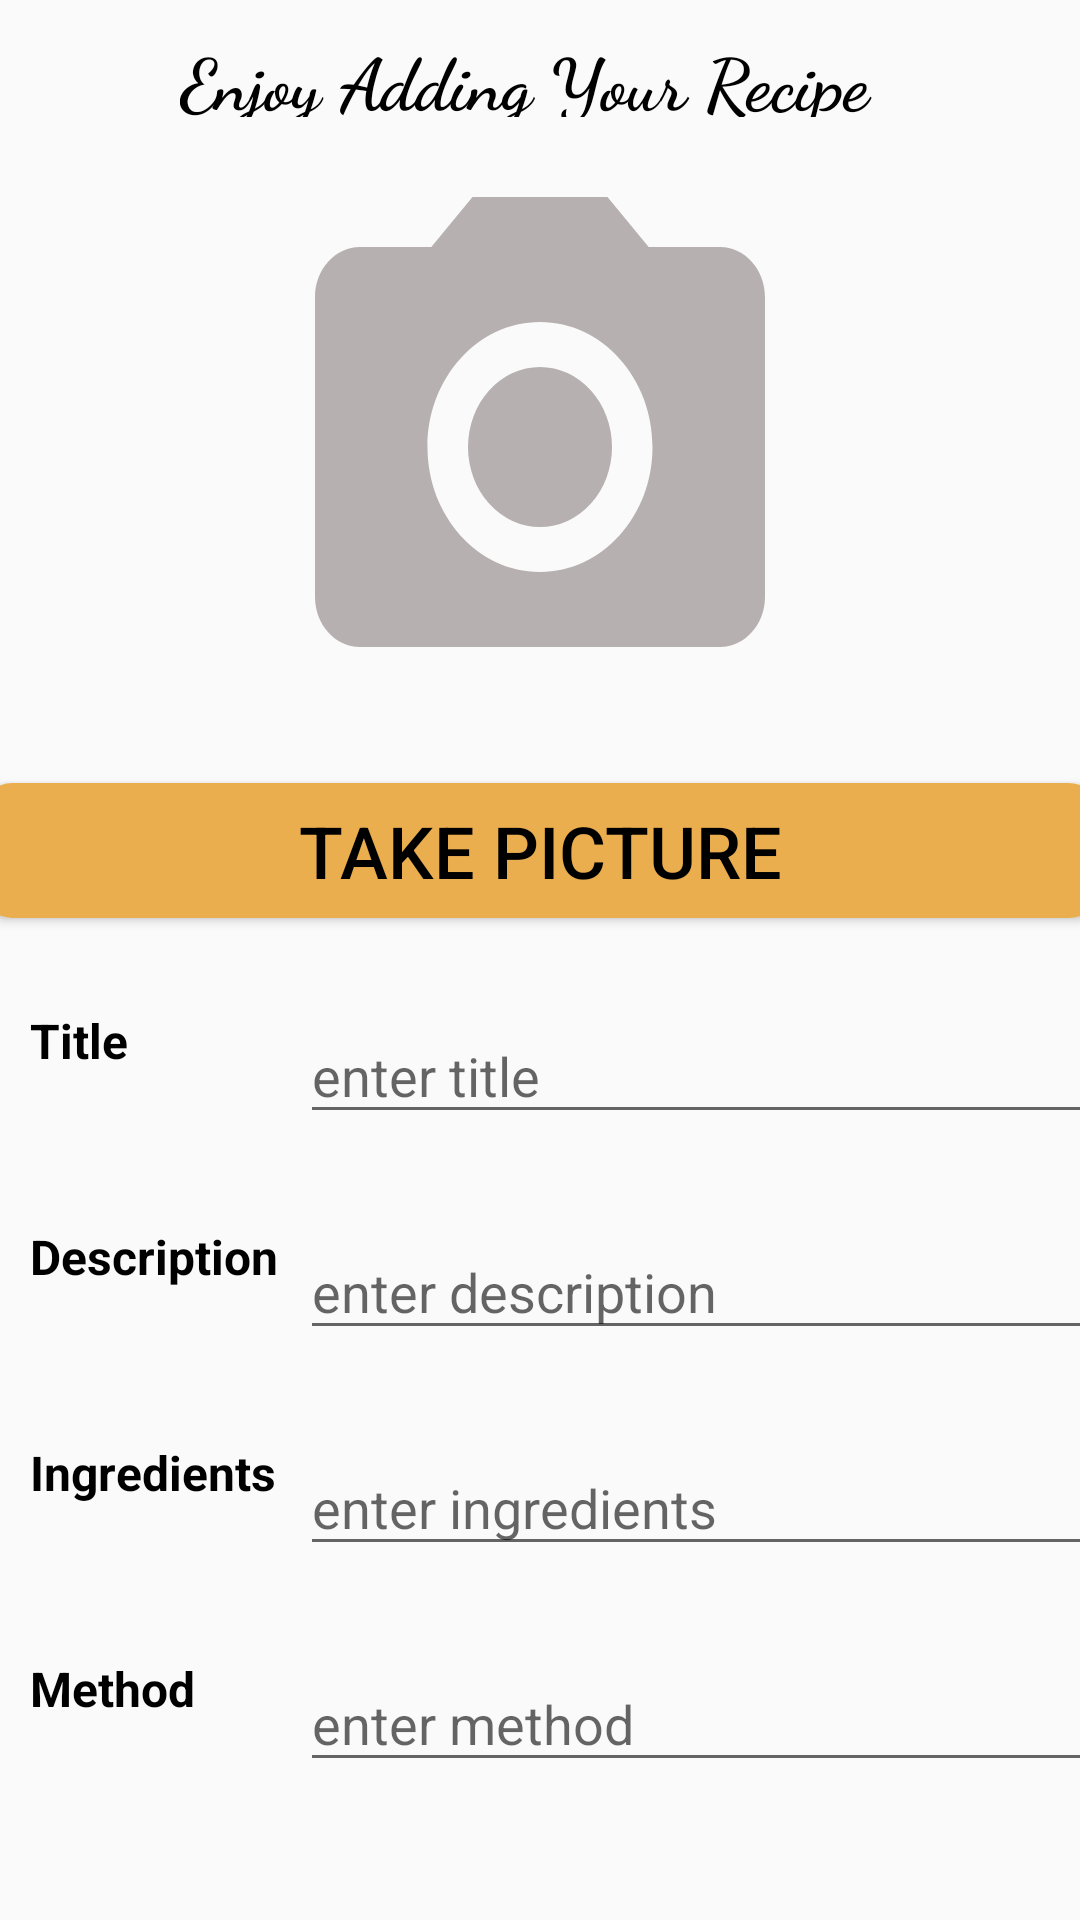

Here is an Android app screen rendered from its layout file. Give the layout XML and the strings, colors and styles it references.
<!-- AndroidManifest.xml: application theme AppTheme -->
<!-- res/layout/fragment_addrecipe.xml -->
<?xml version="1.0" encoding="utf-8"?>
<androidx.constraintlayout.widget.ConstraintLayout xmlns:android="http://schemas.android.com/apk/res/android"
    xmlns:app="http://schemas.android.com/apk/res-auto"
    android:layout_width="match_parent"
    android:layout_height="wrap_content">

    <TextView
        android:id="@+id/tvNotes"
        android:layout_width="240dp"
        android:layout_height="29dp"
        android:layout_marginTop="10dp"
        android:fontFamily="cursive"
        android:text="Enjoy Adding Your Recipe"
        android:textSize="24dp"
        android:textStyle="bold"
        app:layout_constraintEnd_toEndOf="parent"
        app:layout_constraintStart_toStartOf="parent"
        app:layout_constraintTop_toTopOf="parent" />

    <FrameLayout
        android:id="@+id/imageFrame"
        android:layout_width="180dp"
        android:layout_height="200dp"
        android:layout_marginTop="10dp"
        android:layout_centerHorizontal="true"
        app:layout_constraintEnd_toEndOf="parent"
        app:layout_constraintStart_toStartOf="parent"
        app:layout_constraintTop_toBottomOf="@+id/tvNotes">

        <ImageView
            android:layout_width="180dp"
            android:layout_height="200dp"
            android:background="@drawable/ic_baseline_photo_camera_24" />

        <ImageView
            android:id="@+id/ivPicture"
            android:layout_width="180dp"
            android:layout_height="200dp" />
    </FrameLayout>

    <Button
        android:id="@+id/btnAddImage"
        android:layout_width="373dp"
        android:layout_height="45dp"
        android:layout_marginTop="12dp"
        android:background="@drawable/round_button"
        android:text="Take Picture"
        android:textSize="24dp"
        app:layout_constraintEnd_toEndOf="parent"
        app:layout_constraintHorizontal_bias="0.526"
        app:layout_constraintStart_toStartOf="parent"
        app:layout_constraintTop_toBottomOf="@+id/imageFrame" />

    <TextView
        android:id="@+id/tvTitle"
        android:layout_width="85dp"
        android:layout_height="42dp"
        android:layout_marginStart="10dp"
        android:layout_marginTop="30dp"
        android:text="Title"
        android:textSize="16dp"
        android:textStyle="bold"
        app:layout_constraintRight_toLeftOf="@id/etTitle"
        app:layout_constraintStart_toStartOf="parent"
        app:layout_constraintTop_toBottomOf="@+id/btnAddImage" />

    <EditText
        android:id="@+id/etTitle"
        android:layout_width="300dp"
        android:layout_height="42dp"
        android:layout_marginStart="100dp"
        android:layout_marginTop="30dp"
        android:ems="10"
        android:hint="enter title"
        android:inputType="textPersonName"
        app:layout_constraintRight_toRightOf="@id/tvTitle"
        app:layout_constraintStart_toStartOf="parent"
        app:layout_constraintTop_toBottomOf="@id/btnAddImage" />

    <TextView
        android:id="@+id/tvDescription"
        android:layout_width="85dp"
        android:layout_height="42dp"
        android:layout_marginStart="10dp"
        android:layout_marginTop="30dp"
        android:text="Description"
        android:textSize="16dp"
        android:textStyle="bold"
        app:layout_constraintRight_toLeftOf="@id/etDescription"
        app:layout_constraintStart_toStartOf="parent"
        app:layout_constraintTop_toBottomOf="@+id/tvTitle" />

    <EditText
        android:id="@+id/etDescription"
        android:layout_width="300dp"
        android:layout_height="42dp"
        android:layout_marginStart="100dp"
        android:layout_marginTop="30dp"
        android:ems="10"
        android:hint="enter description"
        android:inputType="textPersonName"
        app:layout_constraintRight_toRightOf="@id/tvDescription"
        app:layout_constraintStart_toStartOf="parent"
        app:layout_constraintTop_toBottomOf="@id/etTitle" />

    <TextView
        android:id="@+id/tvIngredients"
        android:layout_width="85dp"
        android:layout_height="42dp"
        android:layout_marginStart="10dp"
        android:layout_marginTop="30dp"
        android:text="Ingredients"
        android:textSize="16dp"
        android:textStyle="bold"
        app:layout_constraintRight_toLeftOf="@id/etIngredients"
        app:layout_constraintStart_toStartOf="parent"
        app:layout_constraintTop_toBottomOf="@+id/tvDescription" />


    <EditText
        android:id="@+id/etIngredients"
        android:layout_width="300dp"
        android:layout_height="42dp"
        android:layout_marginStart="100dp"
        android:layout_marginTop="30dp"
        android:ems="10"
        android:hint="enter ingredients"
        android:inputType="textPersonName"
        app:layout_constraintRight_toRightOf="@id/tvTitle"
        app:layout_constraintStart_toStartOf="parent"
        app:layout_constraintTop_toBottomOf="@id/etDescription" />

    <TextView
        android:id="@+id/tvMethod"
        android:layout_width="85dp"
        android:layout_height="42dp"
        android:layout_marginStart="10dp"
        android:layout_marginTop="30dp"
        android:text="Method"
        android:textSize="16dp"
        android:textStyle="bold"
        app:layout_constraintRight_toLeftOf="@id/etMethod"
        app:layout_constraintStart_toStartOf="parent"
        app:layout_constraintTop_toBottomOf="@+id/tvIngredients" />


    <EditText
        android:id="@+id/etMethod"
        android:layout_width="300dp"
        android:layout_height="42dp"
        android:layout_marginStart="100dp"
        android:layout_marginTop="30dp"
        android:ems="10"
        android:hint="enter method"
        android:inputType="textPersonName"
        app:layout_constraintRight_toRightOf="@id/tvMethod"
        app:layout_constraintStart_toStartOf="parent"
        app:layout_constraintTop_toBottomOf="@id/etIngredients" />

    <Button
        android:id="@+id/btnSubmit"
        android:layout_width="180dp"
        android:layout_height="40dp"
        android:layout_marginTop="40dp"
        android:layout_marginBottom="50dp"
        android:background="@drawable/round_button"
        android:text="Submit"
        android:textSize="24dp"
        app:layout_constraintBottom_toBottomOf="parent"
        app:layout_constraintEnd_toEndOf="parent"
        app:layout_constraintStart_toStartOf="parent"
        app:layout_constraintTop_toBottomOf="@+id/etMethod" />

    <ProgressBar
        android:id="@+id/pbPosting"
        style="?android:attr/progressBarStyle"
        android:layout_width="wrap_content"
        android:layout_height="wrap_content"
        android:visibility="invisible"
        app:layout_constraintBottom_toBottomOf="parent"
        app:layout_constraintEnd_toEndOf="parent"
        app:layout_constraintHorizontal_bias="0.498"
        app:layout_constraintStart_toStartOf="parent"
        app:layout_constraintTop_toTopOf="parent"
        app:layout_constraintVertical_bias="0.456" />
</androidx.constraintlayout.widget.ConstraintLayout>
<!-- resources referenced by this layout -->
<resources>
  <!-- drawable ic_baseline_photo_camera_24 (drawable) -->
  <vector android:height="24dp" android:tint="#B7B0B0"
      android:viewportHeight="24" android:viewportWidth="24"
      android:width="24dp" xmlns:android="http://schemas.android.com/apk/res/android">
      <path android:fillColor="@android:color/white" android:pathData="M12,12m-3.2,0a3.2,3.2 0,1 1,6.4 0a3.2,3.2 0,1 1,-6.4 0"/>
      <path android:fillColor="@android:color/white" android:pathData="M9,2L7.17,4L4,4c-1.1,0 -2,0.9 -2,2v12c0,1.1 0.9,2 2,2h16c1.1,0 2,-0.9 2,-2L22,6c0,-1.1 -0.9,-2 -2,-2h-3.17L15,2L9,2zM12,17c-2.76,0 -5,-2.24 -5,-5s2.24,-5 5,-5 5,2.24 5,5 -2.24,5 -5,5z"/>
  </vector>
  <!-- drawable round_button (drawable) -->
  <?xml version="1.0" encoding="utf-8"?>
  <selector xmlns:android="http://schemas.android.com/apk/res/android">
      <item android:state_pressed="true" >
          <shape android:shape="rectangle" >
              <corners android:radius="10dip" />
              <stroke android:width="1dip" android:color="@color/Ronchi" />
              <gradient android:angle="-90" android:startColor="@color/Ronchi" android:endColor="@color/Ronchi" />
          </shape>
      </item>
      <item android:state_focused="true">
          <shape android:shape="rectangle" >
              <corners android:radius="10dip" />
              <stroke android:width="1dip" android:color="@color/Ronchi" />
              <solid android:color="@color/Ronchi"/>
          </shape>
      </item>
      <item >
          <shape android:shape="rectangle" >
              <corners android:radius="10dip" />
              <stroke android:width="1dip" android:color="@color/Ronchi" />
              <gradient android:angle="-90" android:startColor="@color/Ronchi" android:endColor="@color/Ronchi" />
          </shape>
      </item>
  </selector>
  <style name="AppTheme" parent="Theme.AppCompat.Light.NoActionBar">
          
          <item name="colorPrimary">@color/Ronchi</item>
          <item name="colorPrimaryDark">@color/Ronchi</item>
          <item name="colorAccent">@color/Ronchi</item>
          <item name="android:textColor">@color/black</item>
          <item name="android:statusBarColor" tools:targetApi="l">?attr/colorPrimary</item>
      </style>
  <color name="Ronchi">#EBAE4F</color>
  <color name="black">#FF000000</color>
</resources>
